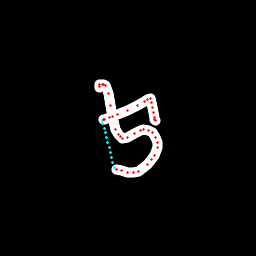

The file beside this chart, header and first rows:
x, y, hover, eod
99.94, 87.54, 0.0, 0.0
99.87, 86.08, 0.0, 0.0
99.99, 84.05, 0.0, 0.0
102.4, 84.23, 0.0, 0.0
103.9, 84.89, 0.0, 0.0
105.2, 85.89, 0.0, 0.0
108.7, 93.01, 0.0, 0.0
110.7, 105.6, 0.0, 0.0
112.4, 116.6, 0.0, 0.0
115.3, 129.1, 0.0, 0.0
118, 134.1, 0.0, 0.0
121, 136.9, 0.0, 0.0
122.8, 138.2, 0.0, 0.0
127.2, 137.4, 0.0, 0.0
134.3, 133.6, 0.0, 0.0
140.2, 130.4, 0.0, 0.0
143.7, 129.6, 0.0, 0.0
148, 130.7, 0.0, 0.0
152, 132.4, 0.0, 0.0
155.1, 137.1, 0.0, 0.0
157, 142.4, 0.0, 0.0
157.2, 148, 0.0, 0.0
154.1, 155.8, 0.0, 0.0
151.3, 159.7, 0.0, 0.0
147.4, 164.7, 0.0, 0.0
138, 171.5, 0.0, 0.0
133, 172.4, 0.0, 0.0
127.8, 172.7, 0.0, 0.0
121.9, 170.8, 0.0, 0.0
117, 169.1, 0.0, 0.0
114.2, 167.1, 1.0, 0.0
112.9, 162.2, 1.0, 0.0
111.7, 157.3, 1.0, 0.0
110.4, 152.5, 1.0, 0.0
109.1, 147.6, 1.0, 0.0
107.8, 142.7, 1.0, 0.0
106.6, 137.9, 1.0, 0.0
105.3, 133, 1.0, 0.0
104, 128.1, 1.0, 0.0
102.8, 123.2, 1.0, 0.0
102.8, 120.6, 1.0, 0.0
103.8, 119.8, 0.0, 0.0
104.9, 119.2, 0.0, 0.0
109.1, 117.9, 0.0, 0.0
117.3, 114.6, 0.0, 0.0
127.7, 110.1, 0.0, 0.0
137.6, 105.2, 0.0, 0.0
144.4, 101.2, 0.0, 0.0
147.6, 99.59, 0.0, 0.0
150.3, 98.66, 0.0, 0.0
151.6, 102.5, 0.0, 0.0
152.6, 107.4, 0.0, 0.0
153.2, 112.3, 0.0, 0.0
154, 117.3, 0.0, 0.0
154.6, 119.8, 0.0, 0.0
155.1, 120.9, 0.0, 1.0
